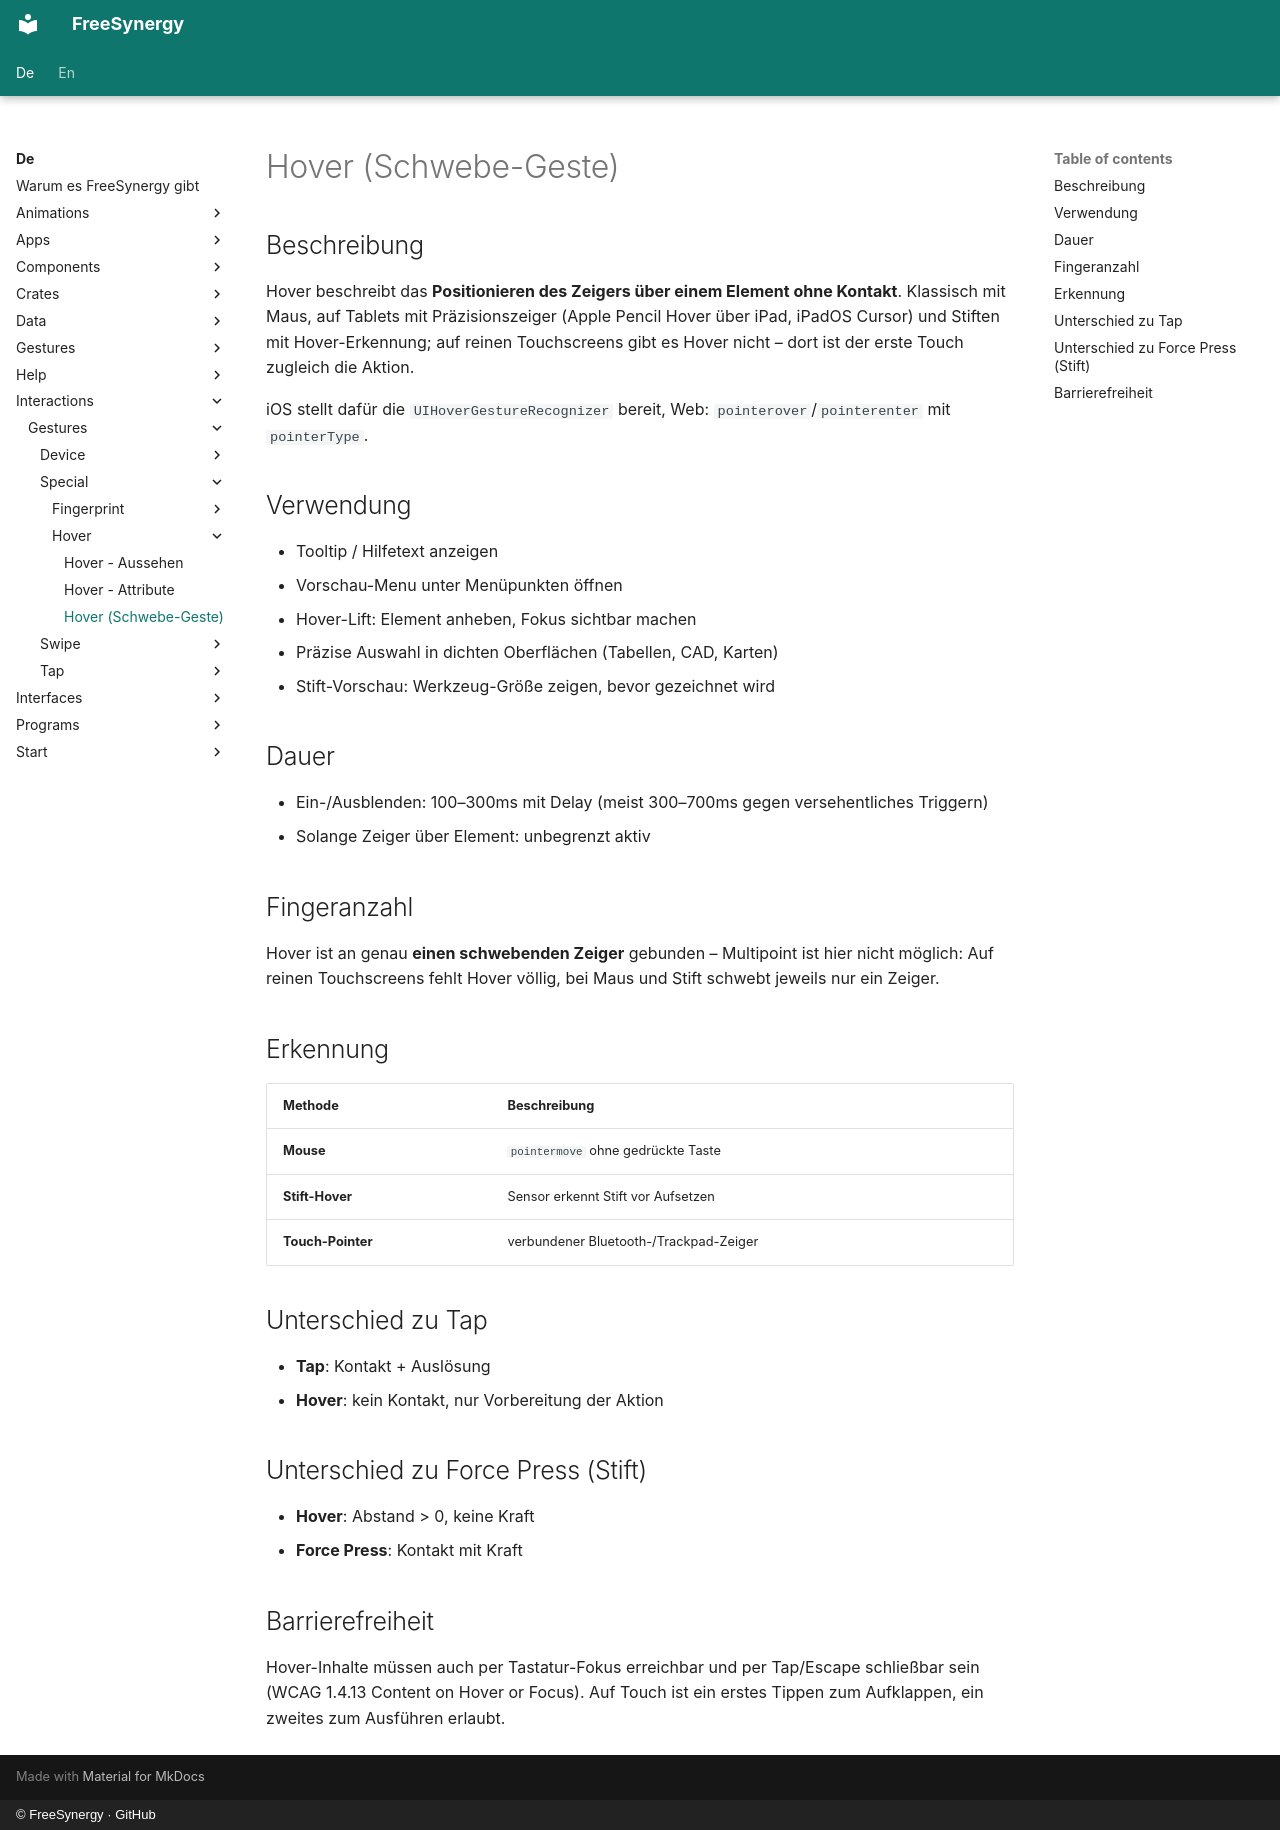

repository: FreeSynergy/fs-documentation · page: de/interactions/gestures/special/hover/description/index.html · generator: mkdocs · copyright: © FreeSynergy · GitHub

# Hover (Schwebe-Geste)

## Beschreibung

Hover beschreibt das **Positionieren des Zeigers über einem Element ohne
Kontakt**. Klassisch mit Maus, auf Tablets mit Präzisionszeiger (Apple Pencil
Hover über iPad, iPadOS Cursor) und Stiften mit Hover-Erkennung; auf reinen
Touchscreens gibt es Hover nicht – dort ist der erste Touch zugleich die
Aktion.

iOS stellt dafür die `UIHoverGestureRecognizer` bereit, Web:
`pointerover`/`pointerenter` mit `pointerType`.

## Verwendung

- Tooltip / Hilfetext anzeigen
- Vorschau-Menu unter Menüpunkten öffnen
- Hover-Lift: Element anheben, Fokus sichtbar machen
- Präzise Auswahl in dichten Oberflächen (Tabellen, CAD, Karten)
- Stift-Vorschau: Werkzeug-Größe zeigen, bevor gezeichnet wird

## Dauer

- Ein-/Ausblenden: 100–300ms mit Delay (meist 300–700ms gegen versehentliches Triggern)
- Solange Zeiger über Element: unbegrenzt aktiv

## Fingeranzahl

Hover ist an genau **einen schwebenden Zeiger** gebunden – Multipoint ist hier
nicht möglich: Auf reinen Touchscreens fehlt Hover völlig, bei Maus und Stift
schwebt jeweils nur ein Zeiger.

## Erkennung

| Methode | Beschreibung |
|---------|--------------|
| **Mouse** | `pointermove` ohne gedrückte Taste |
| **Stift-Hover** | Sensor erkennt Stift vor Aufsetzen |
| **Touch-Pointer** | verbundener Bluetooth-/Trackpad-Zeiger |

## Unterschied zu Tap

- **Tap**: Kontakt + Auslösung
- **Hover**: kein Kontakt, nur Vorbereitung der Aktion

## Unterschied zu Force Press (Stift)

- **Hover**: Abstand > 0, keine Kraft
- **Force Press**: Kontakt mit Kraft

## Barrierefreiheit

Hover-Inhalte müssen auch per Tastatur-Fokus erreichbar und per Tap/Escape
schließbar sein (WCAG 1.4.13 Content on Hover or Focus). Auf Touch ist ein
erstes Tippen zum Aufklappen, ein zweites zum Ausführen erlaubt.
